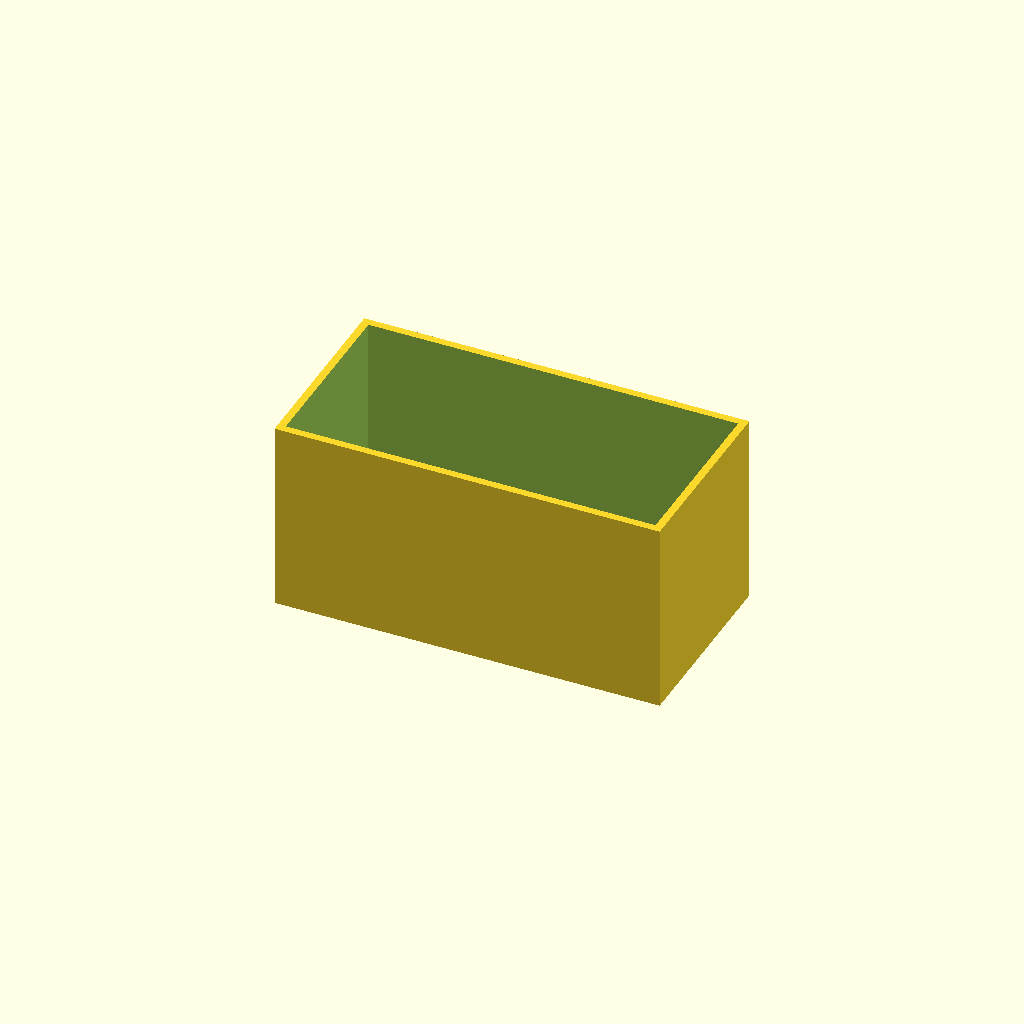
Cell 1 — every parameter at its default value.
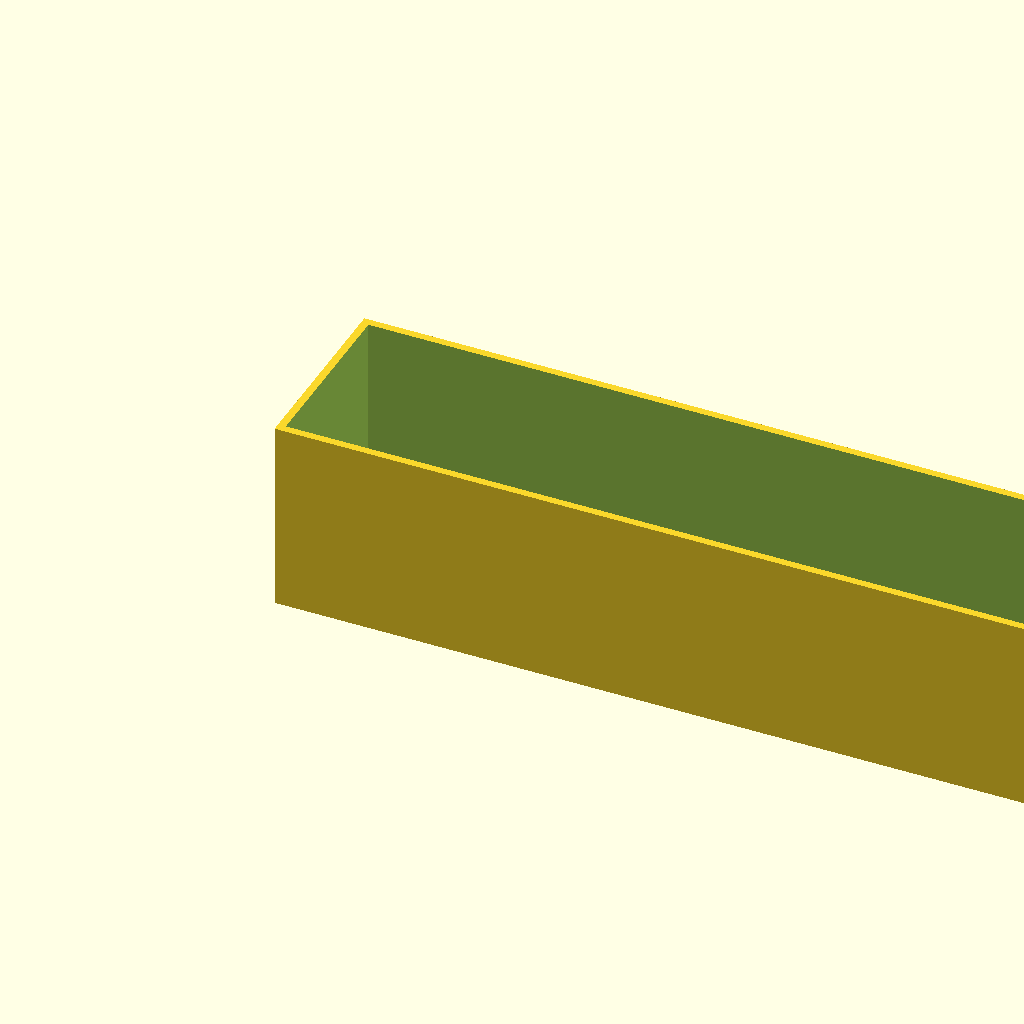
Cell 2: the same model with box_l = 120.
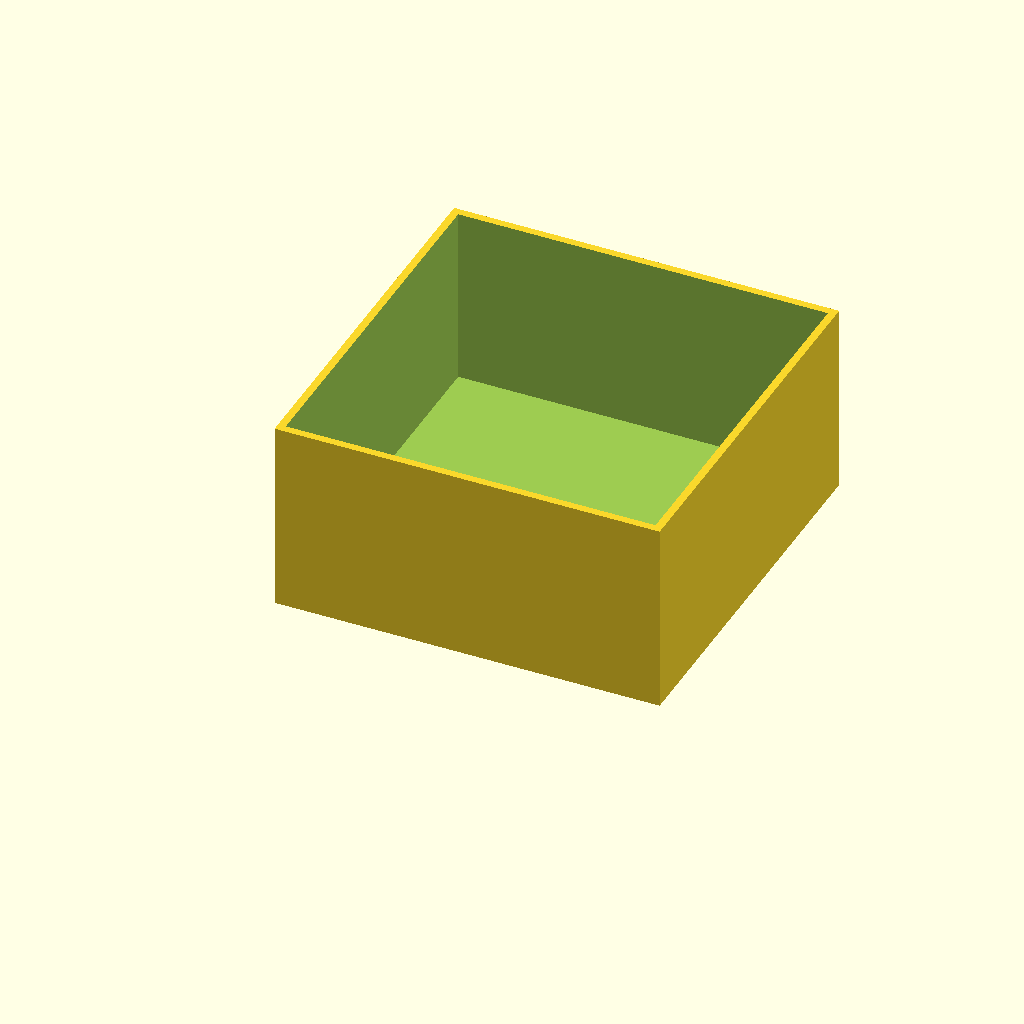
Cell 3: box_w = 60 (everything else at default).
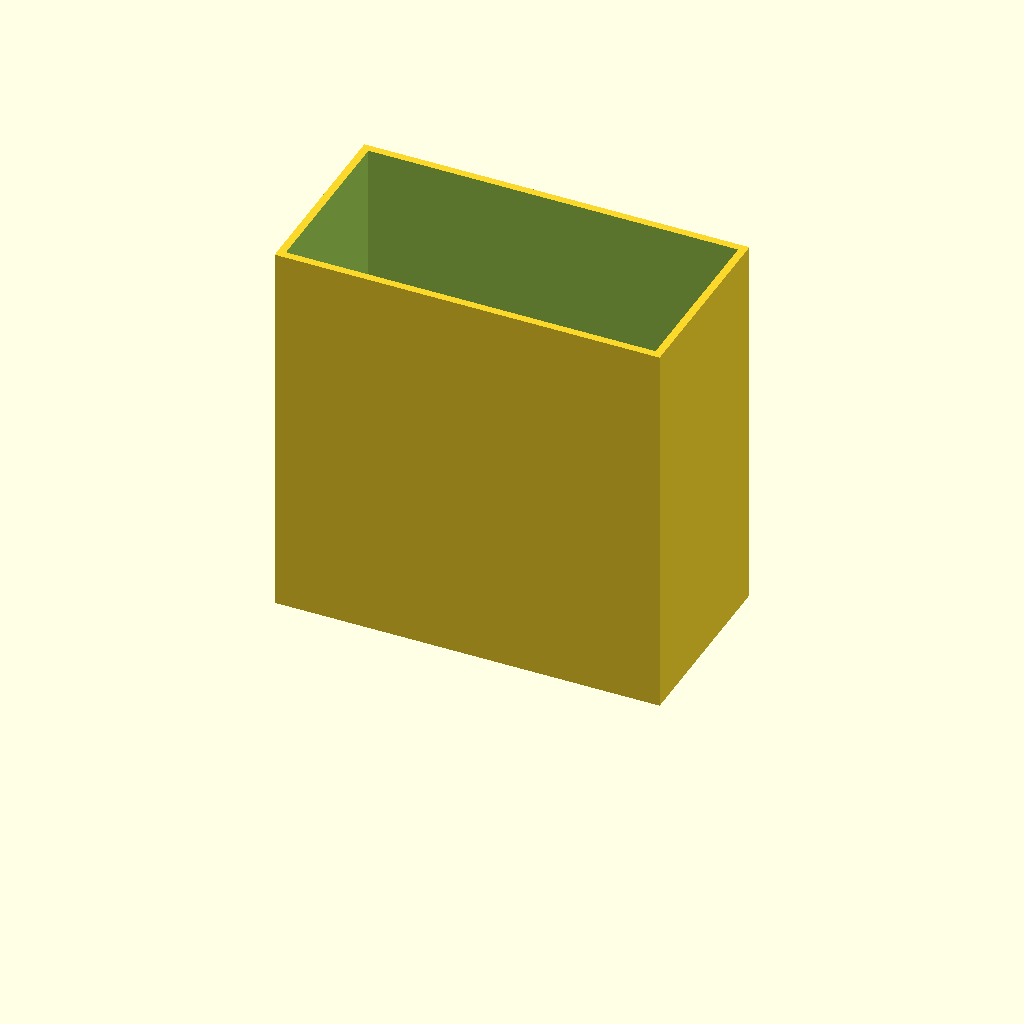
Cell 4: the same model with box_h = 60.
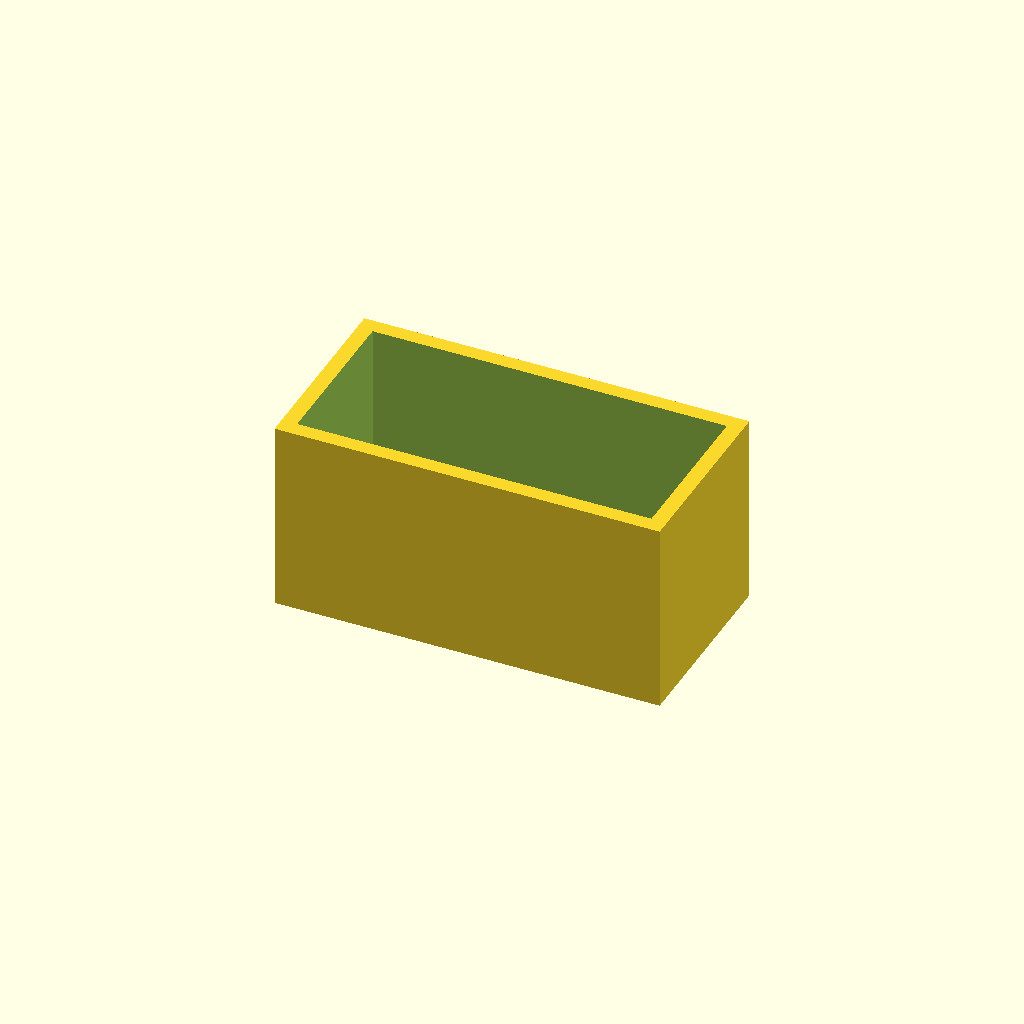
Cell 5: wall = 2.4 (everything else at default).
One fixed orthographic camera (rotation 55°, 0°, 25°; colour scheme Cornfield) for every cell.
OpenSCAD source file optional_data/data/scale1/thinwalls/part_0130.scad:
$fn = 32;

// ----------------------------------------------------------------------
// Open box: 1.2 mm walls
// ----------------------------------------------------------------------

// --- parameters (mm) ---
box_l = 60;               // outer length, X
box_w = 30;               // outer width, Y
box_h = 30;               // outer height, Z
wall = 1.2;               // wall thickness
floor = 2;                // floor thickness

difference() {
  cube([box_l, box_w, box_h]);
  translate([wall, wall, floor])
    cube([box_l - 2 * wall, box_w - 2 * wall, box_h]);
}
Customizer parameters (derived from the source; name, type, default, range or options):
box_l: number, default 60
box_w: number, default 30
box_h: number, default 30
wall: number, default 1.2
floor: number, default 2
